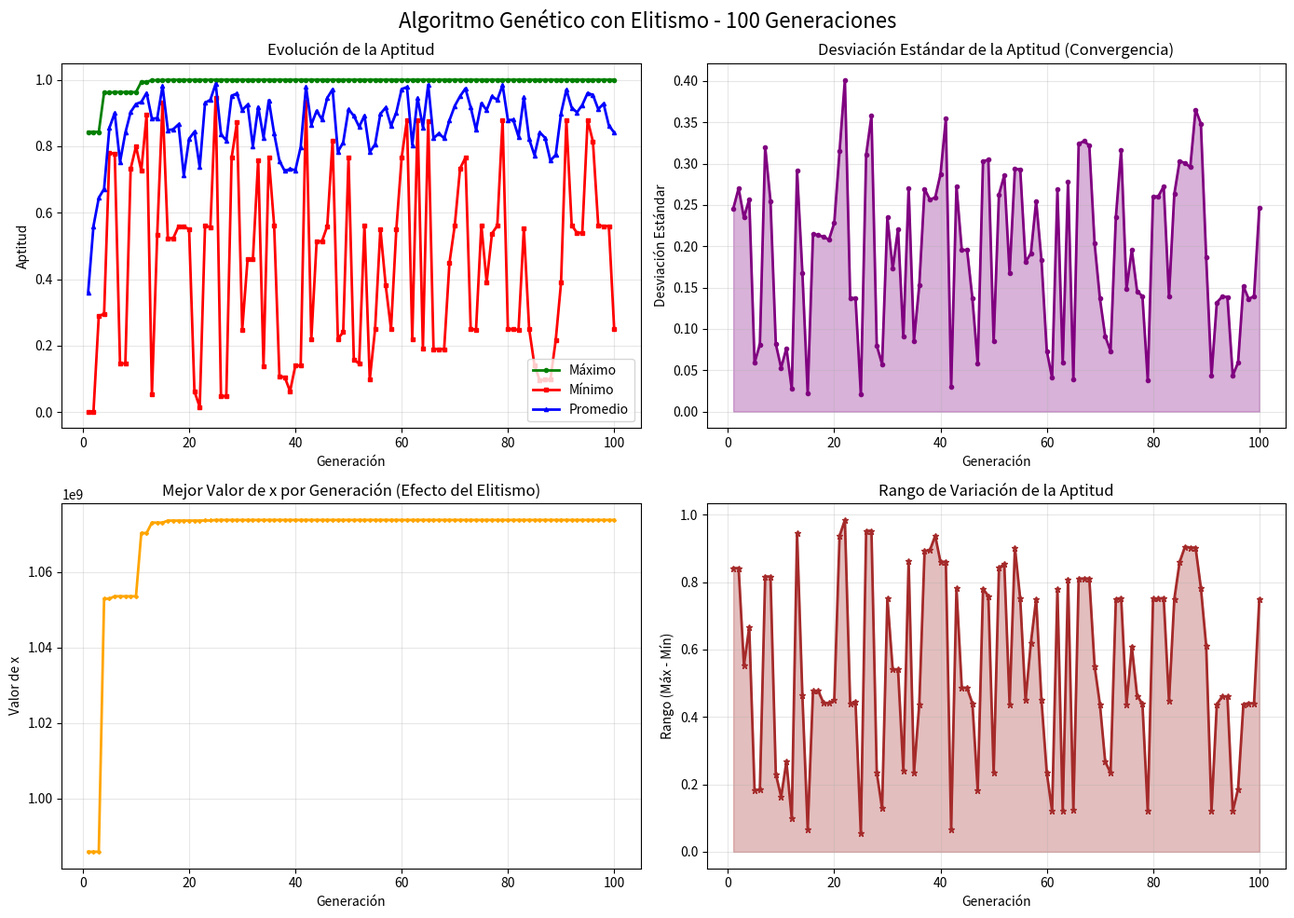
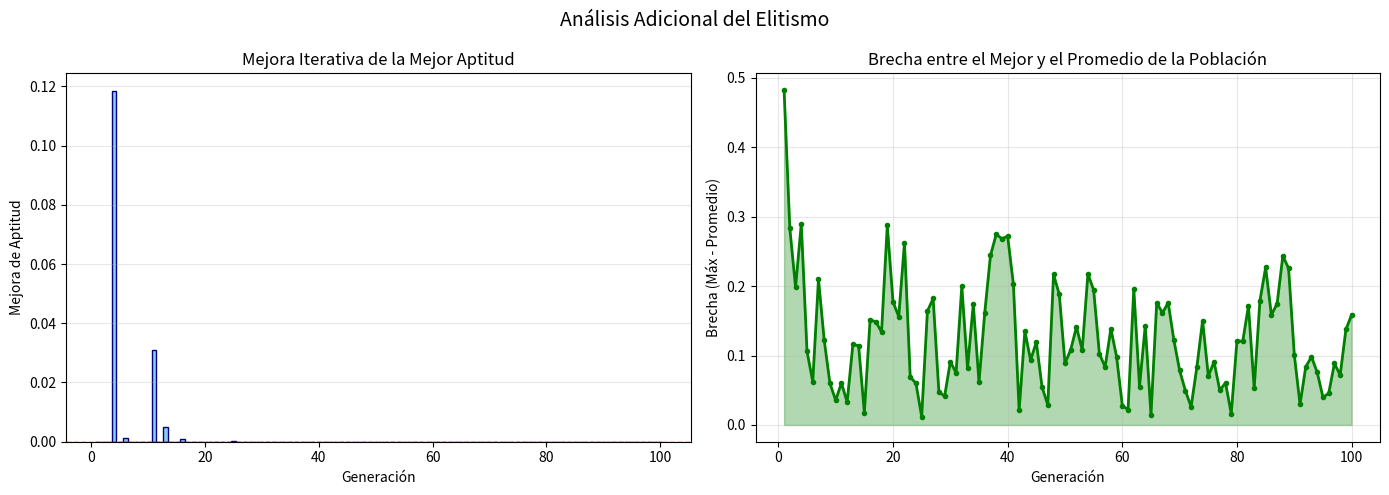

The matplotlib source for these figures, in order:
#Opción C: aplicar lo enunciado en la opción A pero con método de Selección con Elitismo
# Algoritmo Genético Canónico para maximizar la función f(x) = (x/coef)^2
# Variante con Elitismo - preservación de los mejores individuos

import random 
import math
import time
import statistics

# Intentar importar librerías opcionales
try:
    import matplotlib.pyplot as plt
    MATPLOTLIB_AVAILABLE = True
except ImportError:
    MATPLOTLIB_AVAILABLE = False
    
try:
    import numpy as np
    NUMPY_AVAILABLE = True
except ImportError:
    NUMPY_AVAILABLE = False
    
try:
    import pandas as pd
    PANDAS_AVAILABLE = True
except ImportError:
    PANDAS_AVAILABLE = False 

# ==================== PARÁMETROS ====================
COEF = (2 ** 30) - 1  # Coeficiente
MAX_VALUE = COEF  # Máximo valor posible en el dominio
CHROMOSOME_LENGTH = 30  # Longitud del cromosoma binario

# Parámetros del AG
PROB_CROSSOVER = 0.75
PROB_MUTATION = 0.05
INITIAL_POPULATION = 10
GENERATIONS = 100  # Ejecutar con 100 iteraciones como se solicita
ELITE_SIZE = 2  # Número de individuos élite a preservar

# ==================== FUNCIONES AUXILIARES ====================

def binario_a_decimal(cromosoma_binario):
    """Convierte un cromosoma binario a su representación decimal."""
    return int(''.join(map(str, cromosoma_binario)), 2)

def decimal_a_binario(valor_decimal, longitud=CHROMOSOME_LENGTH):
    """Convierte un número decimal a cromosoma binario."""
    binario = format(valor_decimal, f'0{longitud}b')
    return [int(bit) for bit in binario]

def funcion_fitness(x):
    """Calcula el fitness: f(x) = (x/coef)^2"""
    return (x / COEF) ** 2

def evaluar_poblacion(poblacion):
    """Evalúa la población y retorna los valores de fitness."""
    aptitudes = []
    for cromosoma in poblacion:
        x = binario_a_decimal(cromosoma)
        f = funcion_fitness(x)
        aptitudes.append(f)
    return aptitudes

def crear_poblacion_inicial(tamaño_poblacion):
    """Crea una población inicial aleatoria."""
    poblacion = []
    for _ in range(tamaño_poblacion):
        cromosoma = [random.randint(0, 1) for _ in range(CHROMOSOME_LENGTH)]
        poblacion.append(cromosoma)
    return poblacion

def seleccion_ruleta(poblacion, aptitudes):
    """Selección por ruleta (selecciona dos padres)."""
    # Normalizar fitness para que sean positivos si es necesario
    minimo_aptitud = min(aptitudes)
    aptitudes_ajustadas = [f - minimo_aptitud + 1 for f in aptitudes]  # +1 para evitar cero
    
    aptitud_total = sum(aptitudes_ajustadas)
    probabilidades = [f / aptitud_total for f in aptitudes_ajustadas]
    
    # Función auxiliar para seleccionar por probabilidad
    def opcion_ponderada(items, pesos):
        r = random.random()
        suma_acumulada = 0
        for item, peso in zip(items, pesos):
            suma_acumulada += peso
            if r <= suma_acumulada:
                return item
        return items[-1]
    
    # Seleccionar dos padres con reemplazo
    padre1 = opcion_ponderada(poblacion, probabilidades)
    padre2 = opcion_ponderada(poblacion, probabilidades)
    
    return padre1.copy(), padre2.copy()

def obtener_individuos_elite(poblacion, aptitudes, tamaño_elite):
    """
    Obtiene los mejores individuos (élite) de la población actual.
    
    Parámetros:
    - poblacion: Lista de cromosomas
    - aptitudes: Lista de valores de fitness correspondientes
    - tamaño_elite: Número de individuos a seleccionar
    
    Retorna: Lista con los cromosomas élite
    """
    # Crear pares (índice, aptitud)
    aptitud_indexada = [(i, f) for i, f in enumerate(aptitudes)]
    
    # Ordenar por aptitud en forma descendente
    aptitud_indexada.sort(key=lambda x: x[1], reverse=True)
    
    # Extraer los indices de los mejores
    indices_elite = [idx for idx, _ in aptitud_indexada[:tamaño_elite]]
    
    # Retornar los cromosomas élite
    cromosomas_elite = [poblacion[i].copy() for i in indices_elite]
    
    return cromosomas_elite

def cruce_un_punto(padre1, padre2):
    """Cruce de un punto."""
    if random.random() < PROB_CROSSOVER:
        punto = random.randint(1, CHROMOSOME_LENGTH - 1)
        hijo1 = padre1[:punto] + padre2[punto:]
        hijo2 = padre2[:punto] + padre1[punto:]
        return hijo1, hijo2
    else:
        return padre1.copy(), padre2.copy()

def mutacion_invertida(cromosoma):
    """Mutación invertida (invierte bits aleatoriamente)."""
    mutado = cromosoma.copy()
    for i in range(CHROMOSOME_LENGTH):
        if random.random() < PROB_MUTATION:
            mutado[i] = 1 - mutado[i]  # Invertir el bit
    return mutado

def algoritmo_genetico_con_elitismo(num_generaciones, tamaño_poblacion=INITIAL_POPULATION, tamaño_elite=ELITE_SIZE):
    """
    Ejecuta el algoritmo genético con ELITISMO.
    
    El elitismo es un método que mejora la convergencia del algoritmo genético
    preservando los mejores individuos de cada generación.
    
    Proceso:
    1. Se evalúa la población actual
    2. Se seleccionan los mejores 'tamaño_elite' individuos (élite)
    3. Se crea la nueva población mediante selección y operadores genéticos
    4. Se reemplazan los peores individuos con la élite preservada
    
    Esto garantiza que la mejor solución encontrada nunca se pierda.
    """
    # Inicialización
    poblacion = crear_poblacion_inicial(tamaño_poblacion)
    
    # Variables para almacenar estadísticas
    estadisticas_por_generacion = {
        'generacion': [],
        'maxima_aptitud': [],
        'minima_aptitud': [],
        'promedio_aptitud': [],
        'desviacion_aptitud': [],
        'mejor_cromosoma': [],
        'mejor_valor': []
    }
    
    # Generaciones
    for gen in range(num_generaciones):
        # Evaluar población actual
        aptitudes = evaluar_poblacion(poblacion)
        
        # PRESERVAR LA ÉLITE: Obtener los mejores individuos
        cromosomas_elite = obtener_individuos_elite(poblacion, aptitudes, tamaño_elite)
        
        # Calcular estadísticas
        maxima_aptitud = max(aptitudes)
        minima_aptitud = min(aptitudes)
        promedio_aptitud = sum(aptitudes) / len(aptitudes)
        
        # Calcular desviación estándar manualmente
        if len(aptitudes) > 1:
            varianza = sum((f - promedio_aptitud) ** 2 for f in aptitudes) / (len(aptitudes) - 1)
            desviacion_aptitud = math.sqrt(varianza)
        else:
            desviacion_aptitud = 0
        
        # Guardar el mejor cromosoma de esta generación
        indice_mejor = aptitudes.index(maxima_aptitud)
        mejor_cromosoma = poblacion[indice_mejor]
        mejor_valor = binario_a_decimal(mejor_cromosoma)
        
        # Almacenar estadísticas
        estadisticas_por_generacion['generacion'].append(gen + 1)
        estadisticas_por_generacion['maxima_aptitud'].append(maxima_aptitud)
        estadisticas_por_generacion['minima_aptitud'].append(minima_aptitud)
        estadisticas_por_generacion['promedio_aptitud'].append(promedio_aptitud)
        estadisticas_por_generacion['desviacion_aptitud'].append(desviacion_aptitud)
        estadisticas_por_generacion['mejor_cromosoma'].append(mejor_cromosoma.copy())
        estadisticas_por_generacion['mejor_valor'].append(mejor_valor)
        
        # Crear nueva población
        nueva_poblacion = []
        
        # Agregar la élite directamente (sin modificación)
        for cromosoma_elite in cromosomas_elite:
            nueva_poblacion.append(cromosoma_elite)
        
        # Llenar el resto de la población con descendientes
        while len(nueva_poblacion) < tamaño_poblacion:
            # Selección por ruleta
            padre1, padre2 = seleccion_ruleta(poblacion, aptitudes)
            
            # Cruce
            hijo1, hijo2 = cruce_un_punto(padre1, padre2)
            
            # Mutación
            hijo1 = mutacion_invertida(hijo1)
            hijo2 = mutacion_invertida(hijo2)
            
            nueva_poblacion.append(hijo1)
            if len(nueva_poblacion) < tamaño_poblacion:
                nueva_poblacion.append(hijo2)
        
        poblacion = nueva_poblacion[:tamaño_poblacion]
    
    return poblacion, estadisticas_por_generacion

def imprimir_resultados(num_generaciones, estadisticas):
    """Imprime los resultados del algoritmo genético con elitismo."""
    print("\n" + "="*80)
    print(f"RESULTADOS - ALGORITMO GENÉTICO CON ELITISMO ({num_generaciones} generaciones)")
    print("="*80)
    
    # Mejor solución encontrada
    indice_mejor_final = estadisticas['maxima_aptitud'].index(max(estadisticas['maxima_aptitud']))
    mejor_cromosoma_final = estadisticas['mejor_cromosoma'][indice_mejor_final]
    mejor_valor_final = estadisticas['mejor_valor'][indice_mejor_final]
    mejor_aptitud_final = estadisticas['maxima_aptitud'][indice_mejor_final]
    
    print(f"\nMejor cromosoma encontrado: {mejor_cromosoma_final}")
    print(f"Mejor valor de x: {mejor_valor_final}")
    print(f"Mejor aptitud: {mejor_aptitud_final:.6f}")
    print(f"Generación en que se encontró: {indice_mejor_final + 1}")
    
    # Tabla de estadísticas por generación
    print("\nTabla de estadísticas por generación:")
    print(f"{'Gen':<5} {'Máximo':<12} {'Mínimo':<12} {'Promedio':<12} {'Desv. Est.':<12}")
    print("-" * 55)
    
    # Mostrar todas las generaciones (sin resumir)
    total_generaciones = len(estadisticas['generacion'])
    for i in range(total_generaciones):
        gen = estadisticas['generacion'][i]
        max_a = estadisticas['maxima_aptitud'][i]
        min_a = estadisticas['minima_aptitud'][i]
        prom_a = estadisticas['promedio_aptitud'][i]
        desv_a = estadisticas['desviacion_aptitud'][i]
        print(f"{gen:<5} {max_a:<12.6f} {min_a:<12.6f} {prom_a:<12.6f} {desv_a:<12.6f}")
    
    return None

def graficar_resultados(num_generaciones, estadisticas):
    """Genera gráficos de los resultados para análisis posterior."""
    if not MATPLOTLIB_AVAILABLE:
        print("\n⚠️  matplotlib no está disponible. Se omitirán los gráficos.")
        return
    
    generaciones = estadisticas['generacion']
    maxima_aptitud = estadisticas['maxima_aptitud']
    minima_aptitud = estadisticas['minima_aptitud']
    promedio_aptitud = estadisticas['promedio_aptitud']
    desviacion_aptitud = estadisticas['desviacion_aptitud']
    
    fig, ejes = plt.subplots(2, 2, figsize=(14, 10))
    fig.suptitle(f'Algoritmo Genético con Elitismo - {num_generaciones} Generaciones', fontsize=16)
    
    # Gráfico 1: Aptitud máximo, mínimo y promedio
    ejes[0, 0].plot(generaciones, maxima_aptitud, 'g-', label='Máximo', linewidth=2, marker='o', markersize=3)
    ejes[0, 0].plot(generaciones, minima_aptitud, 'r-', label='Mínimo', linewidth=2, marker='s', markersize=3)
    ejes[0, 0].plot(generaciones, promedio_aptitud, 'b-', label='Promedio', linewidth=2, marker='^', markersize=3)
    ejes[0, 0].set_xlabel('Generación')
    ejes[0, 0].set_ylabel('Aptitud')
    ejes[0, 0].set_title('Evolución de la Aptitud')
    ejes[0, 0].legend()
    ejes[0, 0].grid(True, alpha=0.3)
    
    # Gráfico 2: Desviación estándar (Convergencia)
    ejes[0, 1].plot(generaciones, desviacion_aptitud, 'purple', linewidth=2, marker='o', markersize=3)
    ejes[0, 1].fill_between(generaciones, desviacion_aptitud, alpha=0.3, color='purple')
    ejes[0, 1].set_xlabel('Generación')
    ejes[0, 1].set_ylabel('Desviación Estándar')
    ejes[0, 1].set_title('Desviación Estándar de la Aptitud (Convergencia)')
    ejes[0, 1].grid(True, alpha=0.3)
    
    # Gráfico 3: Valor de x del mejor cromosoma por generación
    mejores_valores_x = estadisticas['mejor_valor']
    ejes[1, 0].plot(generaciones, mejores_valores_x, 'orange', linewidth=2, marker='D', markersize=2)
    ejes[1, 0].set_xlabel('Generación')
    ejes[1, 0].set_ylabel('Valor de x')
    ejes[1, 0].set_title('Mejor Valor de x por Generación (Efecto del Elitismo)')
    ejes[1, 0].grid(True, alpha=0.3)
    
    # Gráfico 4: Rango de variación (Máx - Mín)
    rango_aptitud = [maxima_aptitud[i] - minima_aptitud[i] for i in range(len(maxima_aptitud))]
    ejes[1, 1].plot(generaciones, rango_aptitud, 'brown', linewidth=2, marker='*', markersize=5)
    ejes[1, 1].fill_between(generaciones, rango_aptitud, alpha=0.3, color='brown')
    ejes[1, 1].set_xlabel('Generación')
    ejes[1, 1].set_ylabel('Rango (Máx - Mín)')
    ejes[1, 1].set_title('Rango de Variación de la Aptitud')
    ejes[1, 1].grid(True, alpha=0.3)
    
    plt.tight_layout()
    plt.show()

def graficar_analisis_adicional(estadisticas):
    """Genera gráficos adicionales para análisis más profundo."""
    if not MATPLOTLIB_AVAILABLE:
        return
    
    generaciones = estadisticas['generacion']
    maxima_aptitud = estadisticas['maxima_aptitud']
    promedio_aptitud = estadisticas['promedio_aptitud']
    
    fig, ejes = plt.subplots(1, 2, figsize=(14, 5))
    fig.suptitle('Análisis Adicional del Elitismo', fontsize=14)
    
    # Gráfico 1: Mejora iterativa (diferencia con generación anterior)
    mejoras = [0]  # Primera generación no tiene mejora
    for i in range(1, len(maxima_aptitud)):
        mejora = maxima_aptitud[i] - maxima_aptitud[i-1]
        mejoras.append(mejora)
    
    ejes[0].bar(generaciones, mejoras, color='skyblue', edgecolor='navy')
    ejes[0].axhline(y=0, color='red', linestyle='--', linewidth=1)
    ejes[0].set_xlabel('Generación')
    ejes[0].set_ylabel('Mejora de Aptitud')
    ejes[0].set_title('Mejora Iterativa de la Mejor Aptitud')
    ejes[0].grid(True, alpha=0.3, axis='y')
    
    # Gráfico 2: Brecha entre máximo y promedio
    brecha = [maxima_aptitud[i] - promedio_aptitud[i] for i in range(len(maxima_aptitud))]
    ejes[1].plot(generaciones, brecha, 'green', linewidth=2, marker='o', markersize=3)
    ejes[1].fill_between(generaciones, brecha, alpha=0.3, color='green')
    ejes[1].set_xlabel('Generación')
    ejes[1].set_ylabel('Brecha (Máx - Promedio)')
    ejes[1].set_title('Brecha entre el Mejor y el Promedio de la Población')
    ejes[1].grid(True, alpha=0.3)
    
    plt.tight_layout()
    plt.show()

# ==================== PROGRAMA PRINCIPAL ====================

if __name__ == "__main__":
    print("="*80)
    print("ALGORITMO GENÉTICO CANÓNICO - CON ELITISMO")
    print("Función: f(x) = (x/coef)^2, donde coef = 2^30 - 1")
    print(f"Tamaño de élite: {ELITE_SIZE} individuos")
    print("="*80)
    
    print(f"\n\n{'#'*80}")
    print(f"Ejecutando con {GENERATIONS} generaciones (como se solicita)...")
    print(f"{'#'*80}")
    
    tiempo_inicio = time.time()
    poblacion_final, estadisticas = algoritmo_genetico_con_elitismo(GENERATIONS)
    tiempo_fin = time.time()
    
    tiempo_ejecucion = tiempo_fin - tiempo_inicio
    
    # Mostrar resultados
    imprimir_resultados(GENERATIONS, estadisticas)
    
    print(f"\nTiempo de ejecución: {tiempo_ejecucion:.4f} segundos")
    
    # Generar gráficos principales
    print("\nGenerando gráficos principales...")
    graficar_resultados(GENERATIONS, estadisticas)
    
    # Generar gráficos adicionales de análisis
    print("Generando gráficos de análisis adicional...")
    graficar_analisis_adicional(estadisticas)
    
    # Análisis de convergencia
    print("\n\n" + "="*80)
    print("ANÁLISIS DE CONVERGENCIA Y EFECTO DEL ELITISMO")
    print("="*80)
    
    desviacion_final = estadisticas['desviacion_aptitud'][-1]
    desviacion_inicial = estadisticas['desviacion_aptitud'][0]
    
    print(f"\nDesviación estándar inicial: {desviacion_inicial:.6f}")
    print(f"Desviación estándar final: {desviacion_final:.6f}")
    print(f"Reducción: {((desviacion_inicial - desviacion_final) / desviacion_inicial * 100):.2f}%")
    
    if desviacion_final < desviacion_inicial * 0.1:
        print("→ Población CONVERGIÓ FUERTEMENTE (muy baja desviación)")
    elif desviacion_final < desviacion_inicial * 0.5:
        print("→ Población CONVERGIÓ (desviación moderada)")
    else:
        print("→ Población mantuvo DIVERSIDAD (desviación alta)")
    
    # Análisis de mejora del mejor fitness
    print("\n" + "="*80)
    print("ANÁLISIS DE MEJORA DE LA MEJOR APTITUD")
    print("="*80)
    
    aptitud_inicial = estadisticas['maxima_aptitud'][0]
    aptitud_final = estadisticas['maxima_aptitud'][-1]
    mejora_total = aptitud_final - aptitud_inicial
    mejora_porcentual = (mejora_total / aptitud_inicial * 100) if aptitud_inicial > 0 else 0
    
    print(f"\nMejor aptitud inicial: {aptitud_inicial:.6f}")
    print(f"Mejor aptitud final: {aptitud_final:.6f}")
    print(f"Mejora total: {mejora_total:.6f}")
    print(f"Mejora porcentual: {mejora_porcentual:.2f}%")
    
    # Estadísticas adicionales
    print("\n" + "="*80)
    print("ESTADÍSTICAS ADICIONALES")
    print("="*80)
    
    valores_promedio_aptitud = estadisticas['promedio_aptitud']
    print(f"\nPromedio de aptitud promedio: {sum(valores_promedio_aptitud) / len(valores_promedio_aptitud):.6f}")
    print(f"Desviación estándar de promedios: {statistics.stdev(valores_promedio_aptitud):.6f}")
    
    # Contar generaciones de mejora
    cantidad_mejoras = 0
    for i in range(1, len(estadisticas['maxima_aptitud'])):
        if estadisticas['maxima_aptitud'][i] > estadisticas['maxima_aptitud'][i-1]:
            cantidad_mejoras += 1
    
    print(f"\nGeneraciones con mejora: {cantidad_mejoras} de {GENERATIONS} ({cantidad_mejoras/GENERATIONS*100:.2f}%)")
    print(f"Generación de mayor mejora: Gen {estadisticas['maxima_aptitud'].index(max(estadisticas['maxima_aptitud'])) + 1}")
